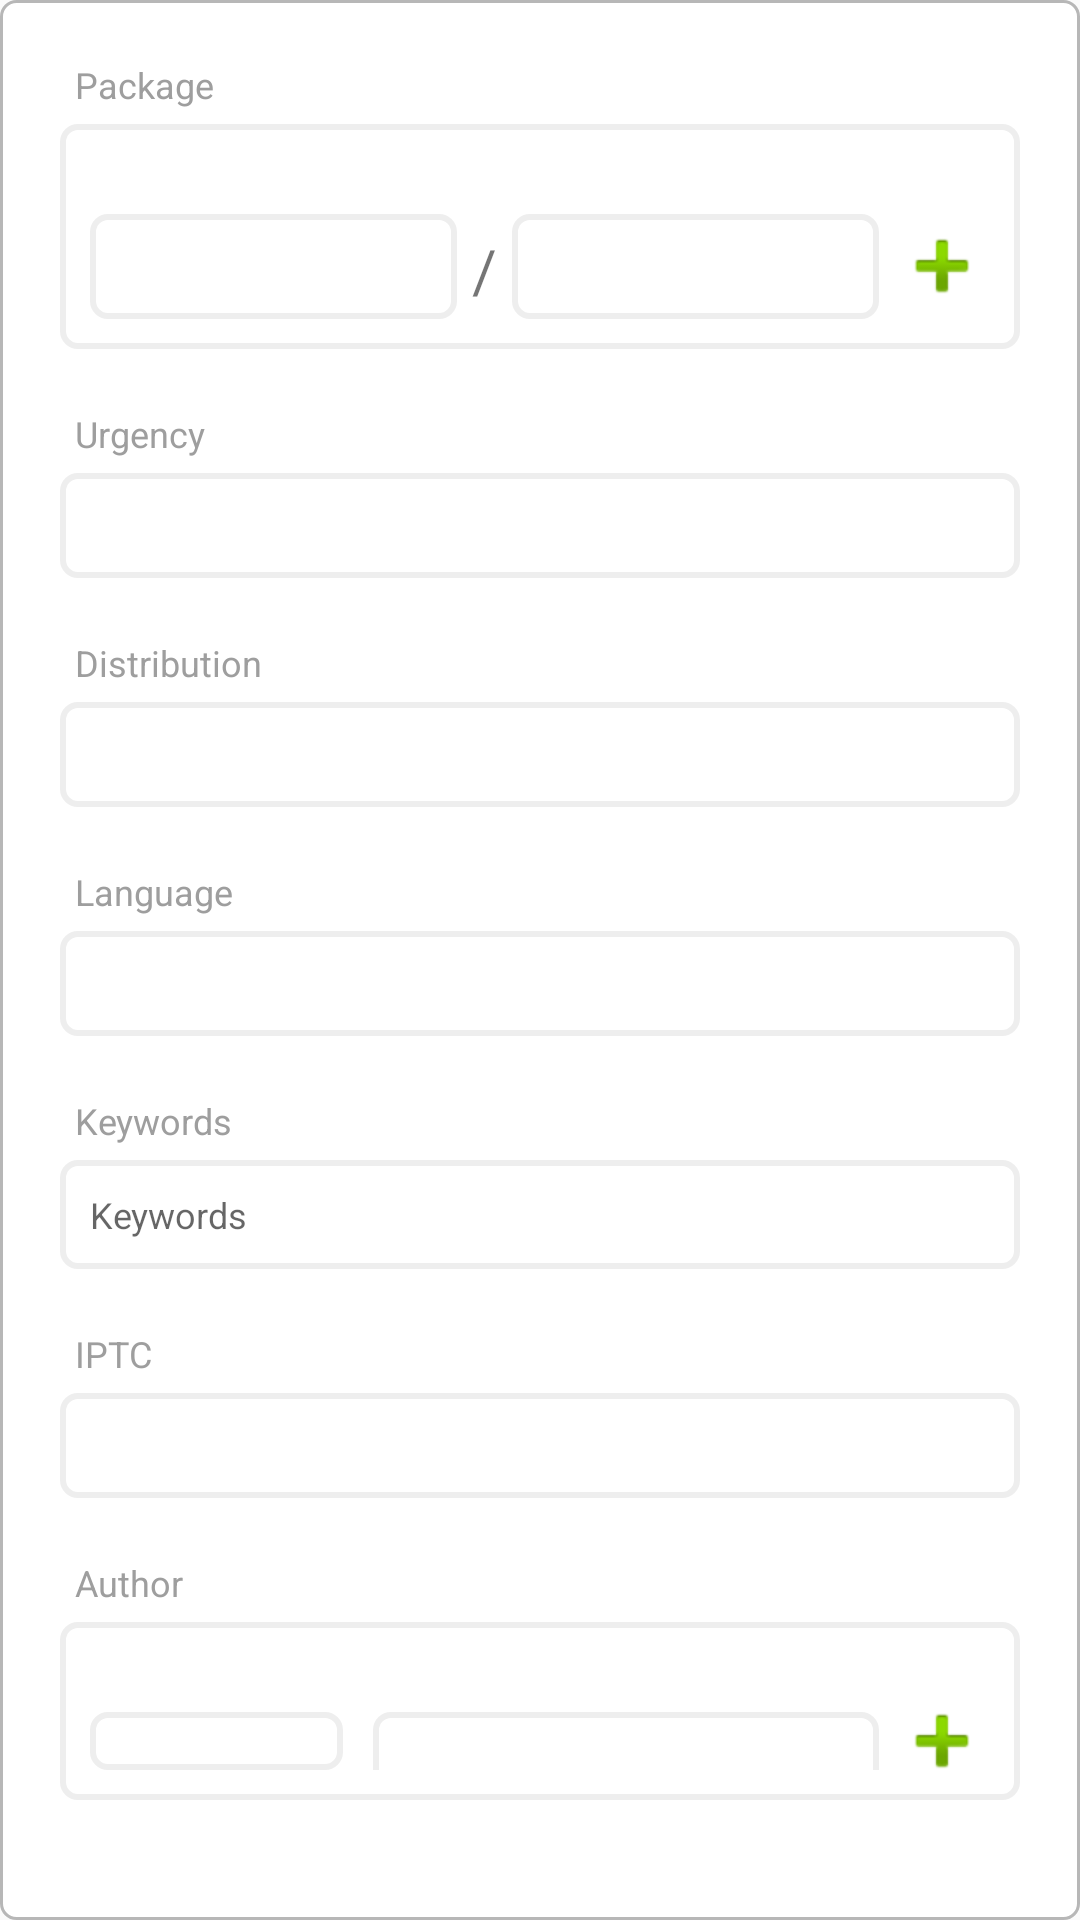

Write the Android layout XML for this screen, with the resource values it uses.
<!-- AndroidManifest.xml: application theme AppTheme -->
<!-- res/layout/metadata_edit_layout.xml -->
<LinearLayout xmlns:android="http://schemas.android.com/apk/res/android"
    android:id="@+id/layout_input"
    android:layout_width="match_parent"
    android:layout_height="wrap_content"
    android:layout_marginTop="20dp"
    android:layout_marginBottom="20dp"
    android:background="@drawable/attribute"
    android:clickable="true"
    android:focusable="false"
    android:orientation="vertical">

    <TextView
        style="@style/TextEdit"
        android:text="@string/package_text"/>

    <LinearLayout
        android:layout_width="match_parent"
        android:layout_height="wrap_content"
        android:layout_marginBottom="20dp"
        android:background="@drawable/spinner_dropdown_custom"
        android:orientation="vertical"
        android:padding="10dp">

        <LinearLayout
            android:id="@+id/container_packages"
            android:layout_width="match_parent"
            android:layout_height="wrap_content"
            android:layout_marginBottom="20dp"
            android:orientation="vertical" />

        <LinearLayout
            android:layout_width="match_parent"
            android:layout_height="wrap_content"
            android:gravity="center_vertical"
            android:orientation="horizontal"
            android:weightSum="2">

            <Spinner
                android:id="@+id/metadata_package_1"
                android:layout_width="0dp"
                android:layout_height="35dp"
                android:layout_weight="1"
                android:background="@drawable/spinner_dropdown_custom"
                android:dropDownVerticalOffset="35dp"
                android:spinnerMode="dropdown" />

            <TextView
                android:layout_width="wrap_content"
                android:layout_height="match_parent"
                android:layout_margin="5dp"
                android:text="/"
                android:textSize="20dp" />

            <Spinner
                android:id="@+id/metadata_package_2"
                android:layout_width="0dp"
                android:layout_height="35dp"
                android:layout_weight="1"
                android:background="@drawable/spinner_dropdown_custom"
                android:dropDownVerticalOffset="35dp"
                android:spinnerMode="dropdown" />

            <ImageButton
                android:id="@+id/btn_add_packages"
                android:layout_width="wrap_content"
                android:layout_height="wrap_content"
                android:layout_marginLeft="5dp"
                android:background="@null"
                android:src="@android:drawable/ic_input_add" />

        </LinearLayout>

    </LinearLayout>

    <TextView
        style="@style/TextEdit"
        android:text="@string/urgency_text" />

    <Spinner
        android:id="@+id/metadata_urgency"
        android:layout_width="match_parent"
        android:layout_height="35dp"
        android:layout_marginBottom="20dp"
        android:background="@drawable/spinner_dropdown_custom"
        android:dropDownVerticalOffset="35dp"
        android:spinnerMode="dropdown" />

    <TextView
        style="@style/TextEdit"
        android:text="@string/distribution_text"/>

    <Spinner
        android:id="@+id/metadata_distribution"
        android:layout_width="match_parent"
        android:layout_height="35dp"
        android:layout_marginBottom="20dp"
        android:background="@drawable/spinner_dropdown_custom"
        android:dropDownVerticalOffset="35dp"
        android:spinnerMode="dropdown" />

    <TextView
        style="@style/TextEdit"
        android:text="@string/language_text"/>

    <Spinner
        android:id="@+id/metadata_language"
        android:layout_width="match_parent"
        android:layout_height="35dp"
        android:layout_marginBottom="20dp"
        android:background="@drawable/spinner_dropdown_custom"
        android:dropDownVerticalOffset="35dp"
        android:spinnerMode="dropdown" />

    <TextView
        style="@style/TextEdit"
        android:text="@string/keyword_text"/>

    <EditText
        android:id="@+id/metadata_keywords"
        android:layout_width="match_parent"
        android:layout_height="wrap_content"
        android:layout_marginBottom="20dp"
        android:background="@drawable/selector_edittext"
        android:hint="@string/keyword_text"
        android:inputType="text"
        android:padding="10dp"
        android:textSize="12sp" />

    <TextView
        style="@style/TextEdit"
        android:text="@string/iptc_text"/>

    <Spinner
        android:id="@+id/metadata_iptc"
        android:layout_width="match_parent"
        android:layout_height="35dp"
        android:layout_marginBottom="20dp"
        android:background="@drawable/spinner_dropdown_custom"
        android:dropDownVerticalOffset="35dp"
        android:spinnerMode="dropdown" />

    <TextView
        style="@style/TextEdit"
        android:text="@string/author_text"/>

    <LinearLayout
        android:layout_width="match_parent"
        android:layout_height="wrap_content"
        android:layout_marginBottom="20dp"
        android:background="@drawable/spinner_dropdown_custom"
        android:orientation="vertical"
        android:padding="10dp">

        <LinearLayout
            android:id="@+id/container_authors"
            android:layout_width="match_parent"
            android:layout_height="wrap_content"
            android:layout_marginBottom="20dp"
            android:orientation="vertical" />

        <LinearLayout
            android:layout_width="match_parent"
            android:layout_height="wrap_content"
            android:orientation="horizontal"
            android:weightSum="3">

            <EditText
                android:id="@+id/metadata_author_text"
                android:layout_width="0dp"
                android:layout_height="wrap_content"
                android:layout_marginRight="5dp"
                android:layout_weight="1"
                android:background="@drawable/selector_edittext"
                android:inputType="text"
                android:padding="10dp"
                android:textSize="12sp" />

            <Spinner
                android:id="@+id/metadata_author_spinner"
                android:layout_width="0dp"
                android:layout_height="35dp"
                android:layout_marginLeft="5dp"
                android:layout_weight="2"
                android:background="@drawable/spinner_dropdown_custom"
                android:dropDownVerticalOffset="35dp"
                android:spinnerMode="dropdown" />

            <ImageButton
                android:id="@+id/btn_add_authors"
                android:layout_width="wrap_content"
                android:layout_height="wrap_content"
                android:layout_marginLeft="5dp"
                android:background="@null"
                android:src="@android:drawable/ic_input_add" />

        </LinearLayout>

    </LinearLayout>

    <TextView
        style="@style/TextEdit"
        android:text="@string/label_text"/>

    <EditText
        android:id="@+id/metadata_label"
        android:layout_width="match_parent"
        android:layout_height="wrap_content"
        android:layout_marginBottom="20dp"
        android:background="@drawable/selector_edittext"
        android:hint="@string/label_text"
        android:inputType="text"
        android:padding="10dp"
        android:textSize="12sp" />

    <TextView
        style="@style/TextEdit"
        android:text="@string/status_text"/>

    <Spinner
        android:id="@+id/metadata_status"
        android:layout_width="match_parent"
        android:layout_height="35dp"
        android:layout_marginBottom="20dp"
        android:background="@drawable/spinner_dropdown_custom"
        android:dropDownVerticalOffset="35dp"
        android:spinnerMode="dropdown" />

    <TextView
        style="@style/TextEdit"
        android:text="@string/city_text"/>

    <EditText
        android:id="@+id/metadata_city"
        android:layout_width="match_parent"
        android:layout_height="wrap_content"
        android:layout_marginBottom="20dp"
        android:background="@drawable/selector_edittext"
        android:hint="@string/city_text"
        android:inputType="text"
        android:padding="10dp"
        android:textSize="12sp" />

    <TextView
        style="@style/TextEdit"
        android:text="@string/country_text"/>

    <EditText
        android:id="@+id/metadata_country"
        android:layout_width="match_parent"
        android:layout_height="wrap_content"
        android:layout_marginBottom="20dp"
        android:background="@drawable/selector_edittext"
        android:hint="@string/country_text"
        android:inputType="text"
        android:padding="10dp"
        android:textSize="12sp" />

    <TextView
        style="@style/TextEdit"
        android:text="@string/editorial_text"/>

    <EditText
        android:id="@+id/metadata_editorial"
        android:layout_width="match_parent"
        android:layout_height="wrap_content"
        android:layout_marginBottom="20dp"
        android:background="@drawable/selector_edittext"
        android:hint="@string/editorial_text"
        android:inputType="text"
        android:padding="10dp"
        android:textSize="12sp" />

    <TextView
        style="@style/TextEdit"
        android:text="@string/info_text"/>

    <EditText
        android:id="@+id/metadata_info"
        android:layout_width="match_parent"
        android:layout_height="wrap_content"
        android:layout_marginBottom="20dp"
        android:background="@drawable/selector_edittext"
        android:hint="@string/info_text"
        android:inputType="text"
        android:padding="10dp"
        android:textSize="12sp" />

    <TextView
        style="@style/TextEdit"
        android:text="@string/credit_text"/>

    <EditText
        android:id="@+id/metadata_credit"
        android:layout_width="match_parent"
        android:layout_height="wrap_content"
        android:layout_marginBottom="20dp"
        android:background="@drawable/selector_edittext"
        android:hint="@string/credit_text"
        android:inputType="text"
        android:padding="10dp"
        android:textSize="12sp" />

    <TextView
        style="@style/TextEdit"
        android:text="@string/source_text"/>

    <EditText
        android:id="@+id/metadata_source"
        android:layout_width="match_parent"
        android:layout_height="wrap_content"
        android:layout_marginBottom="20dp"
        android:background="@drawable/selector_edittext"
        android:hint="@string/source_text"
        android:inputType="text"
        android:padding="10dp"
        android:textSize="12sp" />

    <TextView
        style="@style/TextEdit"
        android:text="@string/comment_text"/>

    <EditText
        android:id="@+id/metadata_comment"
        android:layout_width="match_parent"
        android:layout_height="wrap_content"
        android:background="@drawable/selector_edittext"
        android:hint="@string/comment_text"
        android:inputType="textMultiLine"
        android:padding="10dp"
        android:textSize="12sp" />

</LinearLayout>
<!-- resources referenced by this layout -->
<resources>
  <!-- drawable attribute (drawable) -->
  <?xml version="1.0" encoding="utf-8"?>
  <shape xmlns:android="http://schemas.android.com/apk/res/android"
      android:shape="rectangle">
      <solid android:color="@android:color/white"></solid>
  
      <stroke
          android:width="1dp"
          android:color="#b7b7b7" />
  
      <padding
          android:bottom="20dp"
          android:left="20dp"
          android:right="20dp"
          android:top="20dp" />
  
      <corners android:radius="5dp" />
  </shape>
  <!-- drawable selector_edittext (drawable) -->
  <?xml version="1.0" encoding="utf-8"?>
  <selector xmlns:android="http://schemas.android.com/apk/res/android">
      <item android:drawable="@drawable/viking_round_corner" android:state_focused="true" />
      <item android:drawable="@drawable/grey_round_corner" />
  </selector>
  <!-- drawable spinner_dropdown_custom (drawable-hdpi) -->
  <?xml version="1.0" encoding="UTF-8"?>
  <shape xmlns:android="http://schemas.android.com/apk/res/android"
      android:shape="rectangle">
  
      <solid android:color="@android:color/transparent" />
  
      <stroke
          android:width="2dp"
          android:color="@color/whisper" />
  
      <corners android:radius="5dp" />
  
  </shape>
  <string name="author_text">Author</string>
  <string name="city_text">City</string>
  <string name="comment_text">Comment</string>
  <string name="country_text">Country</string>
  <string name="credit_text">Credit</string>
  <string name="distribution_text">Distribution</string>
  <string name="editorial_text">Editorial</string>
  <string name="info_text">Info</string>
  <string name="iptc_text">IPTC</string>
  <string name="keyword_text">Keywords</string>
  <string name="label_text">Label</string>
  <string name="language_text">Language</string>
  <string name="package_text">Package</string>
  <string name="source_text">Source</string>
  <string name="status_text">Status</string>
  <string name="urgency_text">Urgency</string>
  <style name="TextEdit">
          <item name="android:layout_width">wrap_content</item>
          <item name="android:layout_height">wrap_content</item>
          <item name="android:textColor">@color/nobel</item>
          <item name="android:textSize">12sp</item>
          <item name="android:layout_marginLeft">5dp</item>
          <item name="android:layout_marginBottom">5dp</item>
      </style>
  <style name="AppTheme" parent="Theme.AppCompat.Light.DarkActionBar">
          
          <item name="colorPrimary">@color/colorPrimary</item>
          <item name="colorPrimaryDark">@color/colorPrimaryDark</item>
          <item name="colorAccent">@color/colorAccent</item>
      </style>
  <!-- drawable viking_round_corner (drawable-hdpi) -->
  <?xml version="1.0" encoding="utf-8"?>
  <shape xmlns:android="http://schemas.android.com/apk/res/android"
      android:padding="10dp"
      android:shape="rectangle">
  
      <solid android:color="#00000000" />
  
      <stroke
          android:width="1dp"
          android:color="@color/viking" />
  
      <corners
          android:bottomLeftRadius="5dp"
          android:bottomRightRadius="5dp"
          android:topLeftRadius="5dp"
          android:topRightRadius="5dp" />
  
  </shape>
  <!-- drawable grey_round_corner (drawable-hdpi) -->
  <?xml version="1.0" encoding="utf-8"?>
  <shape xmlns:android="http://schemas.android.com/apk/res/android"
      android:padding="10dp"
      android:shape="rectangle">
  
      <solid android:color="#00000000" />
  
      <stroke
          android:width="2dp"
          android:color="@color/whisper" />
  
      <corners
          android:bottomLeftRadius="5dp"
          android:bottomRightRadius="5dp"
          android:topLeftRadius="5dp"
          android:topRightRadius="5dp" />
  
  </shape>
  <color name="whisper">#EEEEEE</color>
  <color name="nobel">#9E9E9E</color>
  <color name="colorPrimary">#49AFB7</color>
  <color name="colorPrimaryDark">#303F9F</color>
  <color name="colorAccent">#FF4081</color>
  <color name="viking">#49AFB7</color>
</resources>
